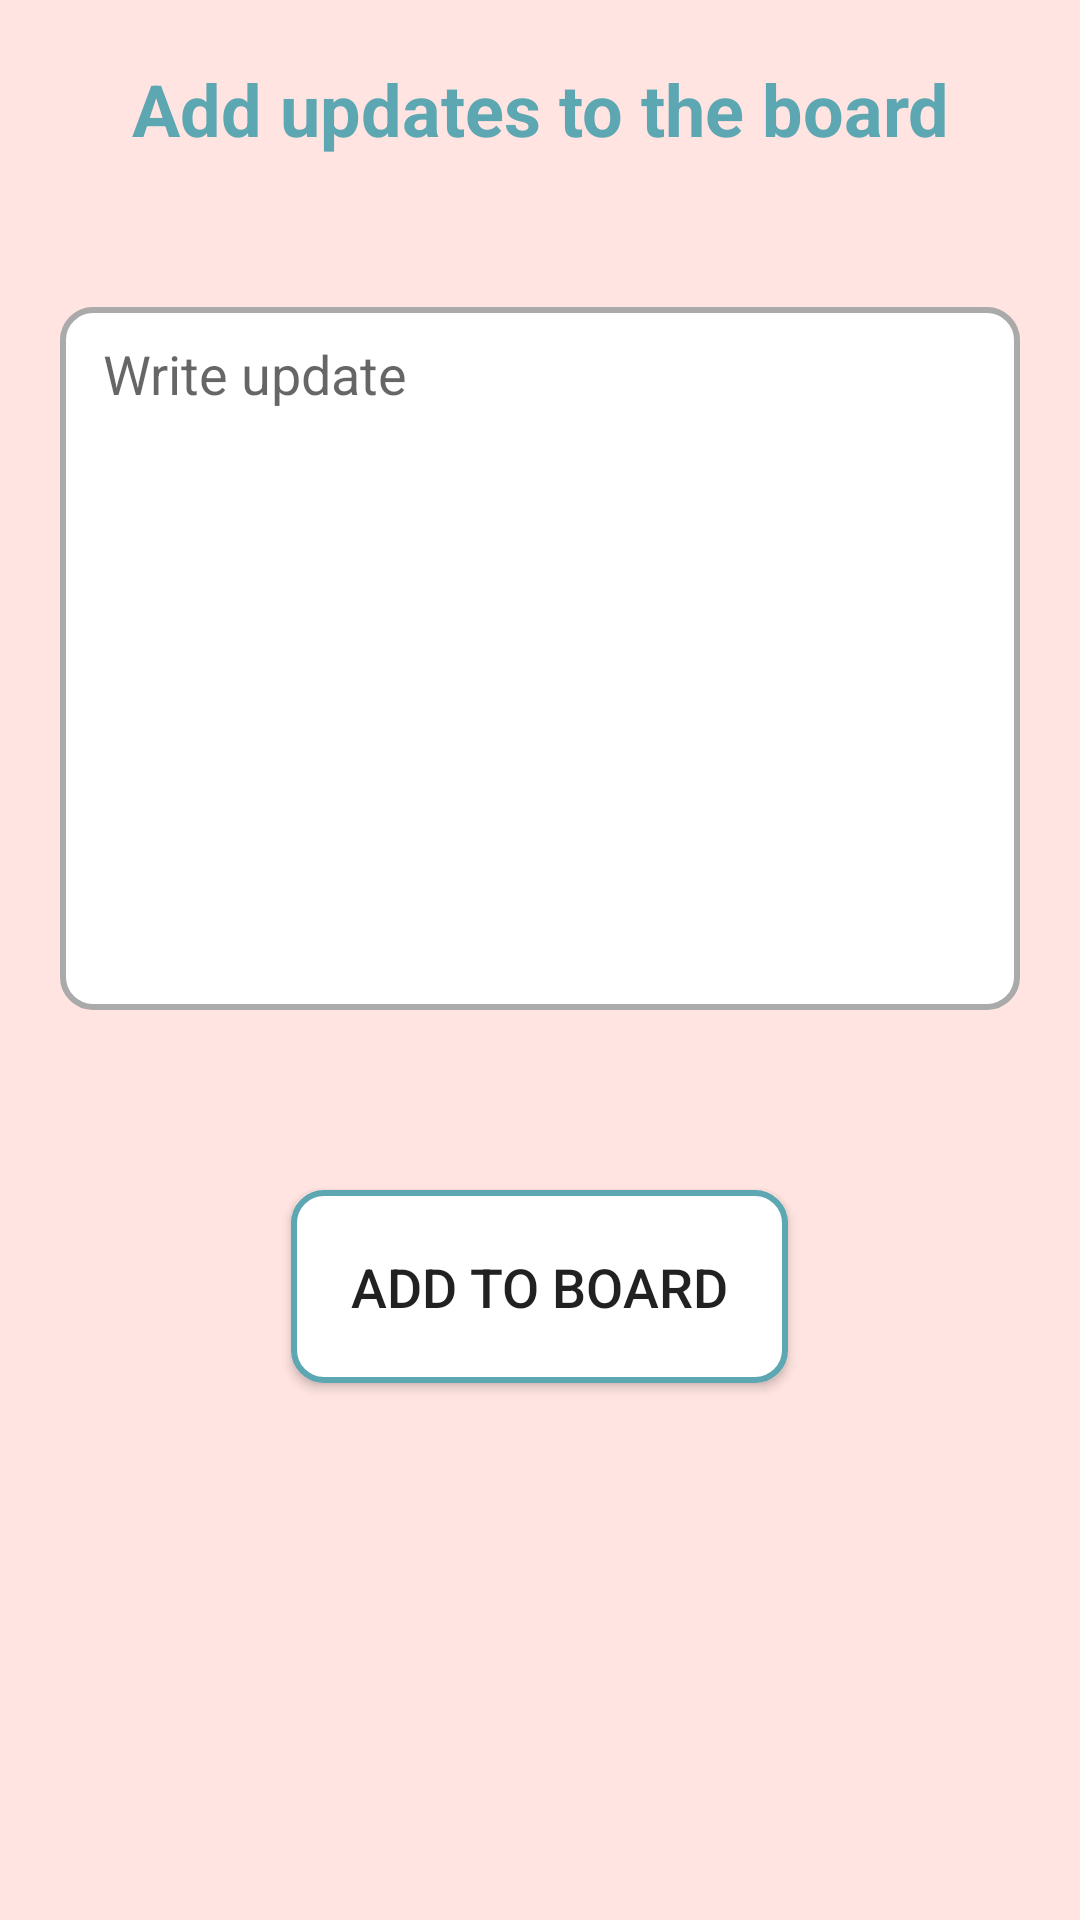

The Android layout XML behind this screen, and the referenced resources:
<!-- AndroidManifest.xml: application theme Theme.HaircutScheduling -->
<!-- res/layout/fragment_edit_updates_board.xml -->
<?xml version="1.0" encoding="utf-8"?>
<LinearLayout xmlns:android="http://schemas.android.com/apk/res/android"
    xmlns:tools="http://schemas.android.com/tools"
    android:layout_width="match_parent"
    android:layout_height="match_parent"
    android:layout_margin="10dp"
    android:orientation="vertical"
    tools:context=".fragments.EditUpdatesBoardFragment"
    android:background="#ffe4e1">

    <TextView
        android:id="@+id/textViewWriteUpdate"
        android:layout_width="match_parent"
        android:layout_height="wrap_content"
        android:layout_gravity="center"
        android:layout_margin="20dp"
        android:gravity="center"
        android:text="Add updates to the board"
        android:textColor="#5CA7B1"
        android:textSize="24sp"
        android:textStyle="bold" />

    <EditText
        android:id="@+id/editTextTextMultiLineUpdateInput"
        android:layout_width="match_parent"
        android:layout_height="wrap_content"
        android:layout_gravity="center"
        android:layout_marginStart="20dp"
        android:layout_marginLeft="20dp"
        android:layout_marginTop="30dp"
        android:layout_marginEnd="20dp"
        android:layout_marginRight="20dp"
        android:layout_marginBottom="30dp"
        android:background="@drawable/login_text_design"
        android:ems="10"
        android:gravity="start|top"
        android:hint="
Write update"
        android:inputType="textMultiLine"
        android:paddingLeft="10dp"
        android:paddingTop="10dp"
        android:paddingRight="10dp"
        android:paddingBottom="200dp" />

    <Button
        android:id="@+id/buttonAddUpdate"
        android:layout_width="wrap_content"
        android:layout_height="wrap_content"
        android:layout_gravity="center"
        android:layout_margin="30dp"
        android:background="@drawable/buttoms_design"
        android:padding="20dp"
        android:text="Add to Board"
        android:textSize="18sp" />
</LinearLayout>
<!-- resources referenced by this layout -->
<resources>
  <!-- drawable buttoms_design (drawable) -->
  <?xml version="1.0" encoding="utf-8"?>
  <selector xmlns:android="http://schemas.android.com/apk/res/android">
  
      <item android:state_enabled="true">
          <shape android:shape="rectangle">
              <solid android:color="@color/white"/>
              <corners android:radius="10dp"/>
              <stroke android:color="#5CA7B1" android:width="2dp"/>
          </shape>
      </item>
  
  </selector>
  <!-- drawable login_text_design (drawable) -->
  <?xml version="1.0" encoding="utf-8"?>
  <selector xmlns:android="http://schemas.android.com/apk/res/android">
  
      <item android:state_enabled="true" android:state_focused="true">
          <shape android:shape="rectangle">
              <solid android:color="@color/white"/>
              <corners android:radius="10dp"/>
              <stroke android:color="#5CA7B1" android:width="2dp"/>
          </shape>
      </item>
      <item android:state_enabled="true">
          <shape android:shape="rectangle">
              <solid android:color="@color/white"/>
              <corners android:radius="10dp"/>
              <stroke android:color="@android:color/darker_gray" android:width="2dp"/>
          </shape>
      </item>
  
  </selector>
  <style name="Theme.HaircutScheduling" parent="Theme.MaterialComponents.DayNight.DarkActionBar">
          
          <item name="colorPrimary">#5CA7B1</item>
          <item name="colorPrimaryVariant">#3A6C68</item>
          <item name="colorOnPrimary">@color/white</item>
          
          <item name="colorSecondary">@color/teal_200</item>
          <item name="colorSecondaryVariant">@color/teal_700</item>
          <item name="colorOnSecondary">@color/black</item>
          
          <item name="android:statusBarColor" tools:targetApi="l">?attr/colorPrimaryVariant</item>
          
      </style>
  <color name="white">#FFFFFFFF</color>
  <color name="teal_200">#8fbc8f</color>
  <color name="teal_700">#FF018786</color>
  <color name="black">#6a5acd</color>
</resources>
